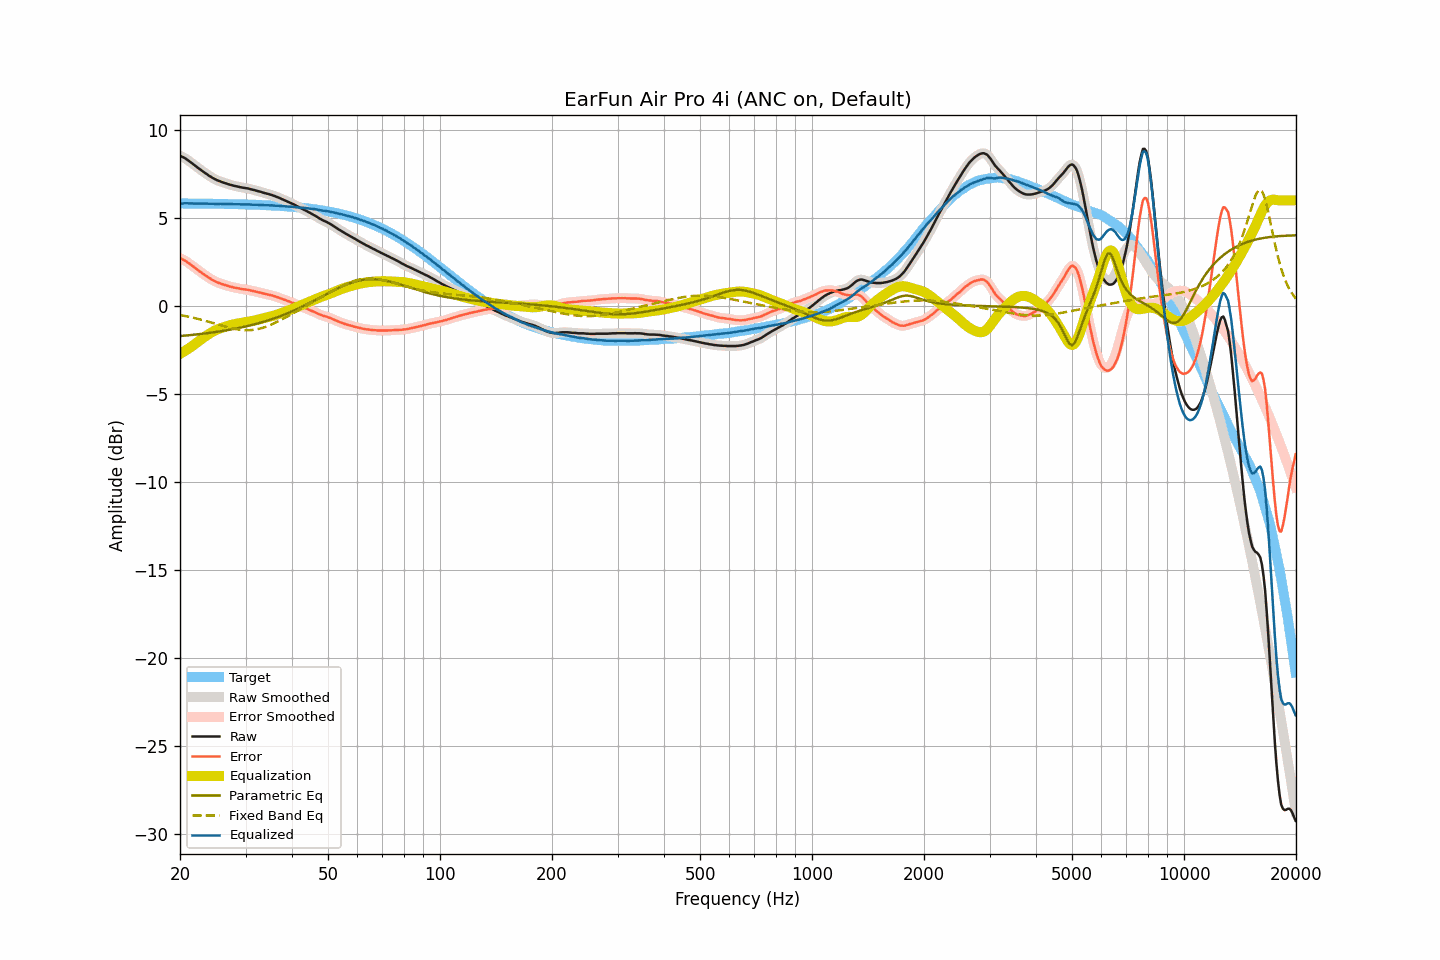

The data file committed next to this chart (first rows):
frequency, raw, smoothed, error, error_smoothed, equalization, parametric_eq, fixed_band_eq, equalized_raw, equalized_smoothed, target
20.00, 8.54, 8.54, 2.72, 2.71, -2.73, -1.72, -0.52, 5.81, 5.81, 5.82
20.20, 8.49, 8.49, 2.67, 2.67, -2.68, -1.71, -0.54, 5.81, 5.82, 5.82
20.40, 8.45, 8.45, 2.63, 2.63, -2.62, -1.70, -0.56, 5.83, 5.83, 5.82
20.61, 8.40, 8.40, 2.58, 2.58, -2.57, -1.69, -0.57, 5.83, 5.83, 5.82
20.81, 8.34, 8.34, 2.52, 2.52, -2.51, -1.68, -0.59, 5.83, 5.83, 5.82
21.02, 8.28, 8.28, 2.46, 2.46, -2.45, -1.67, -0.61, 5.83, 5.83, 5.82
21.23, 8.21, 8.21, 2.39, 2.39, -2.39, -1.66, -0.63, 5.82, 5.82, 5.82
21.44, 8.14, 8.14, 2.32, 2.32, -2.32, -1.66, -0.65, 5.81, 5.82, 5.82
21.66, 8.07, 8.07, 2.25, 2.25, -2.25, -1.65, -0.67, 5.82, 5.81, 5.82
21.87, 8.00, 8.00, 2.18, 2.18, -2.19, -1.64, -0.69, 5.81, 5.81, 5.82
22.09, 7.93, 7.93, 2.11, 2.11, -2.12, -1.63, -0.71, 5.81, 5.81, 5.82
22.31, 7.86, 7.86, 2.04, 2.04, -2.05, -1.62, -0.74, 5.81, 5.81, 5.81
22.54, 7.79, 7.79, 1.98, 1.98, -1.98, -1.61, -0.76, 5.81, 5.81, 5.81
22.76, 7.73, 7.73, 1.92, 1.91, -1.91, -1.60, -0.78, 5.82, 5.81, 5.81
22.99, 7.66, 7.66, 1.85, 1.85, -1.85, -1.58, -0.81, 5.81, 5.81, 5.81
23.22, 7.59, 7.59, 1.78, 1.78, -1.78, -1.57, -0.83, 5.81, 5.81, 5.81
23.45, 7.53, 7.53, 1.72, 1.72, -1.72, -1.56, -0.86, 5.81, 5.81, 5.81
23.69, 7.47, 7.47, 1.66, 1.66, -1.66, -1.55, -0.88, 5.81, 5.81, 5.81
23.92, 7.40, 7.40, 1.59, 1.60, -1.60, -1.54, -0.91, 5.80, 5.81, 5.81
24.16, 7.35, 7.35, 1.54, 1.54, -1.54, -1.53, -0.93, 5.81, 5.81, 5.81
24.40, 7.29, 7.29, 1.48, 1.48, -1.49, -1.51, -0.96, 5.80, 5.80, 5.81
24.65, 7.24, 7.24, 1.44, 1.44, -1.44, -1.50, -0.99, 5.80, 5.80, 5.80
24.89, 7.19, 7.19, 1.39, 1.39, -1.39, -1.49, -1.01, 5.80, 5.80, 5.80
25.14, 7.15, 7.15, 1.35, 1.35, -1.35, -1.47, -1.04, 5.80, 5.80, 5.80
25.39, 7.11, 7.11, 1.31, 1.31, -1.31, -1.46, -1.07, 5.80, 5.80, 5.80
25.65, 7.08, 7.08, 1.28, 1.28, -1.28, -1.45, -1.10, 5.80, 5.80, 5.80
25.91, 7.04, 7.04, 1.24, 1.24, -1.24, -1.43, -1.12, 5.80, 5.80, 5.80
26.16, 7.01, 7.01, 1.21, 1.21, -1.21, -1.42, -1.15, 5.80, 5.80, 5.80
26.43, 6.98, 6.98, 1.19, 1.18, -1.18, -1.40, -1.17, 5.80, 5.80, 5.79
26.69, 6.95, 6.95, 1.16, 1.16, -1.16, -1.39, -1.20, 5.79, 5.79, 5.79
26.96, 6.92, 6.92, 1.13, 1.13, -1.13, -1.37, -1.22, 5.79, 5.79, 5.79
27.23, 6.89, 6.89, 1.10, 1.10, -1.10, -1.35, -1.25, 5.79, 5.79, 5.79
27.50, 6.87, 6.87, 1.08, 1.08, -1.08, -1.34, -1.27, 5.79, 5.79, 5.79
27.77, 6.84, 6.84, 1.05, 1.06, -1.06, -1.32, -1.29, 5.78, 5.78, 5.78
28.05, 6.82, 6.82, 1.04, 1.04, -1.04, -1.30, -1.31, 5.78, 5.78, 5.78
28.33, 6.80, 6.80, 1.02, 1.02, -1.02, -1.28, -1.32, 5.78, 5.78, 5.78
28.62, 6.78, 6.78, 1.00, 1.00, -1.00, -1.27, -1.34, 5.78, 5.78, 5.78
28.90, 6.76, 6.76, 0.98, 0.98, -0.98, -1.25, -1.35, 5.78, 5.77, 5.78
29.19, 6.74, 6.74, 0.97, 0.97, -0.97, -1.23, -1.37, 5.77, 5.77, 5.77
29.48, 6.72, 6.72, 0.95, 0.95, -0.95, -1.21, -1.37, 5.77, 5.77, 5.77
29.78, 6.71, 6.71, 0.94, 0.94, -0.94, -1.19, -1.38, 5.77, 5.77, 5.77
30.08, 6.69, 6.69, 0.92, 0.93, -0.92, -1.17, -1.38, 5.77, 5.77, 5.77
30.38, 6.68, 6.68, 0.92, 0.91, -0.91, -1.15, -1.38, 5.77, 5.77, 5.76
30.68, 6.66, 6.66, 0.90, 0.90, -0.89, -1.12, -1.38, 5.77, 5.76, 5.76
30.99, 6.63, 6.63, 0.87, 0.88, -0.87, -1.10, -1.38, 5.75, 5.76, 5.76
31.30, 6.61, 6.61, 0.85, 0.85, -0.86, -1.08, -1.37, 5.75, 5.75, 5.75
31.61, 6.59, 6.59, 0.84, 0.83, -0.84, -1.06, -1.36, 5.75, 5.75, 5.75
31.93, 6.56, 6.56, 0.81, 0.81, -0.81, -1.03, -1.34, 5.75, 5.75, 5.75
32.24, 6.54, 6.54, 0.79, 0.79, -0.79, -1.01, -1.33, 5.75, 5.75, 5.74
32.57, 6.51, 6.51, 0.77, 0.77, -0.77, -0.98, -1.31, 5.74, 5.74, 5.74
32.89, 6.49, 6.49, 0.75, 0.75, -0.75, -0.96, -1.28, 5.74, 5.74, 5.74
33.22, 6.46, 6.46, 0.73, 0.73, -0.73, -0.93, -1.26, 5.73, 5.73, 5.73
33.55, 6.43, 6.43, 0.70, 0.70, -0.71, -0.90, -1.23, 5.72, 5.73, 5.73
33.89, 6.41, 6.41, 0.68, 0.68, -0.68, -0.87, -1.20, 5.73, 5.72, 5.73
34.23, 6.38, 6.38, 0.66, 0.66, -0.66, -0.85, -1.17, 5.72, 5.72, 5.72
34.57, 6.36, 6.36, 0.64, 0.64, -0.64, -0.82, -1.13, 5.72, 5.72, 5.72
34.92, 6.33, 6.33, 0.62, 0.62, -0.62, -0.79, -1.10, 5.71, 5.72, 5.71
35.27, 6.31, 6.30, 0.60, 0.60, -0.59, -0.76, -1.06, 5.72, 5.71, 5.71
35.62, 6.27, 6.27, 0.57, 0.57, -0.57, -0.73, -1.02, 5.70, 5.70, 5.70
35.97, 6.24, 6.24, 0.54, 0.54, -0.54, -0.70, -0.97, 5.70, 5.70, 5.70
... 635 more rows
